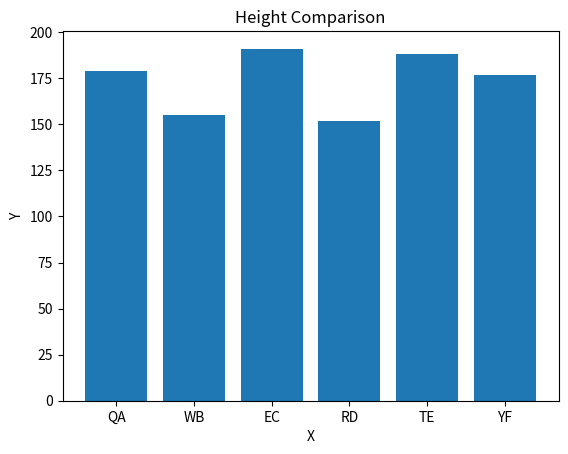

Here is the Python script that generated this plot:
'''
11. Heights and initials of a group of individuals are provided below. Create a bar plot titled
“Height Comparison” to compare the heights among this group.
height = [179, 155, 191, 152, 188, 177]
names = ['QA', 'WB', 'EC', 'RD', 'TE', 'YF'] 
'''

import matplotlib.pyplot as plt

height = [179, 155, 191, 152, 188, 177]
names = ['QA', 'WB', 'EC', 'RD', 'TE', 'YF'] 

plt.bar(names,height)
plt.xlabel('X')
plt.ylabel('Y')
plt.title('Height Comparison')
plt.show()
